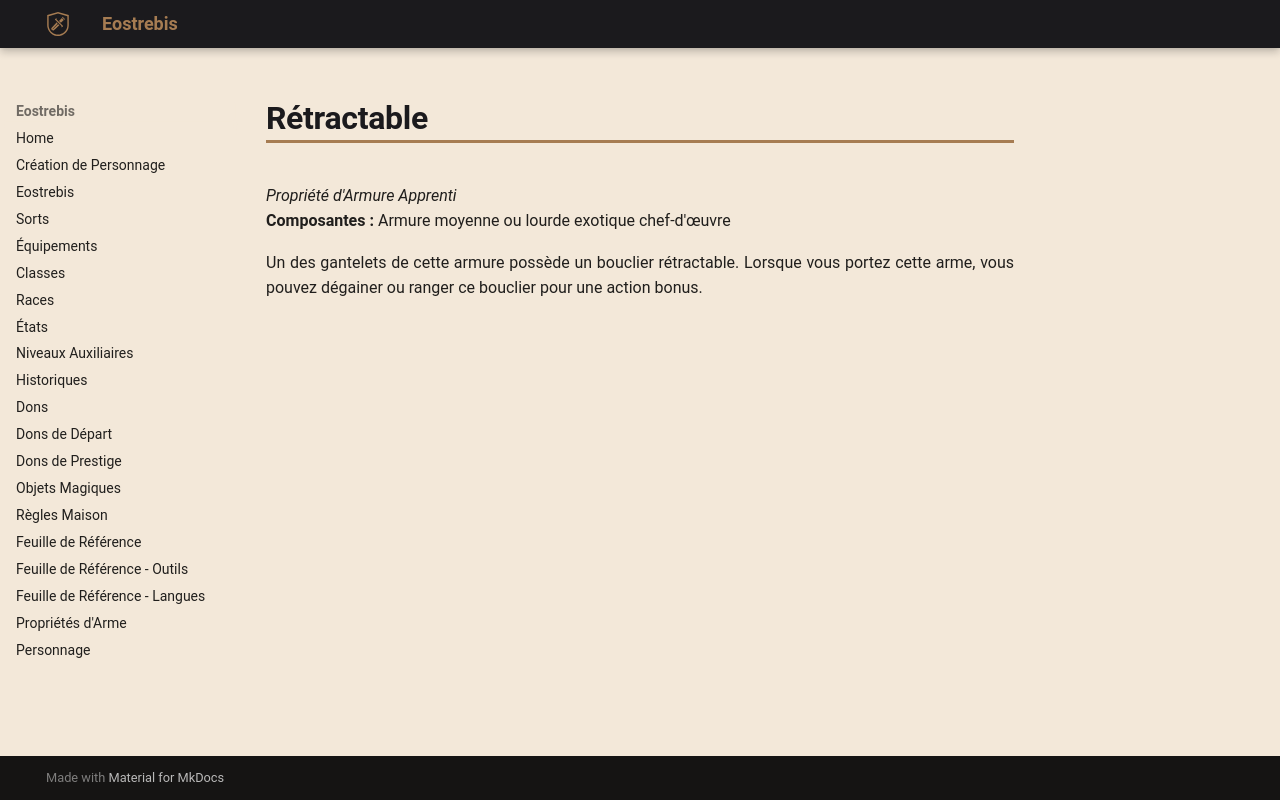

repository: Eostrebis/5e.VF · page: classes/Artisan/Propriétés/Rétractable/index.html · generator: mkdocs

---
writing_status: finished
---
*Propriété d'Armure Apprenti*
**Composantes :** Armure moyenne ou lourde exotique chef-d'œuvre

Un des gantelets de cette armure possède un bouclier rétractable. Lorsque vous portez cette arme, vous pouvez dégainer ou ranger ce bouclier pour une action bonus.
